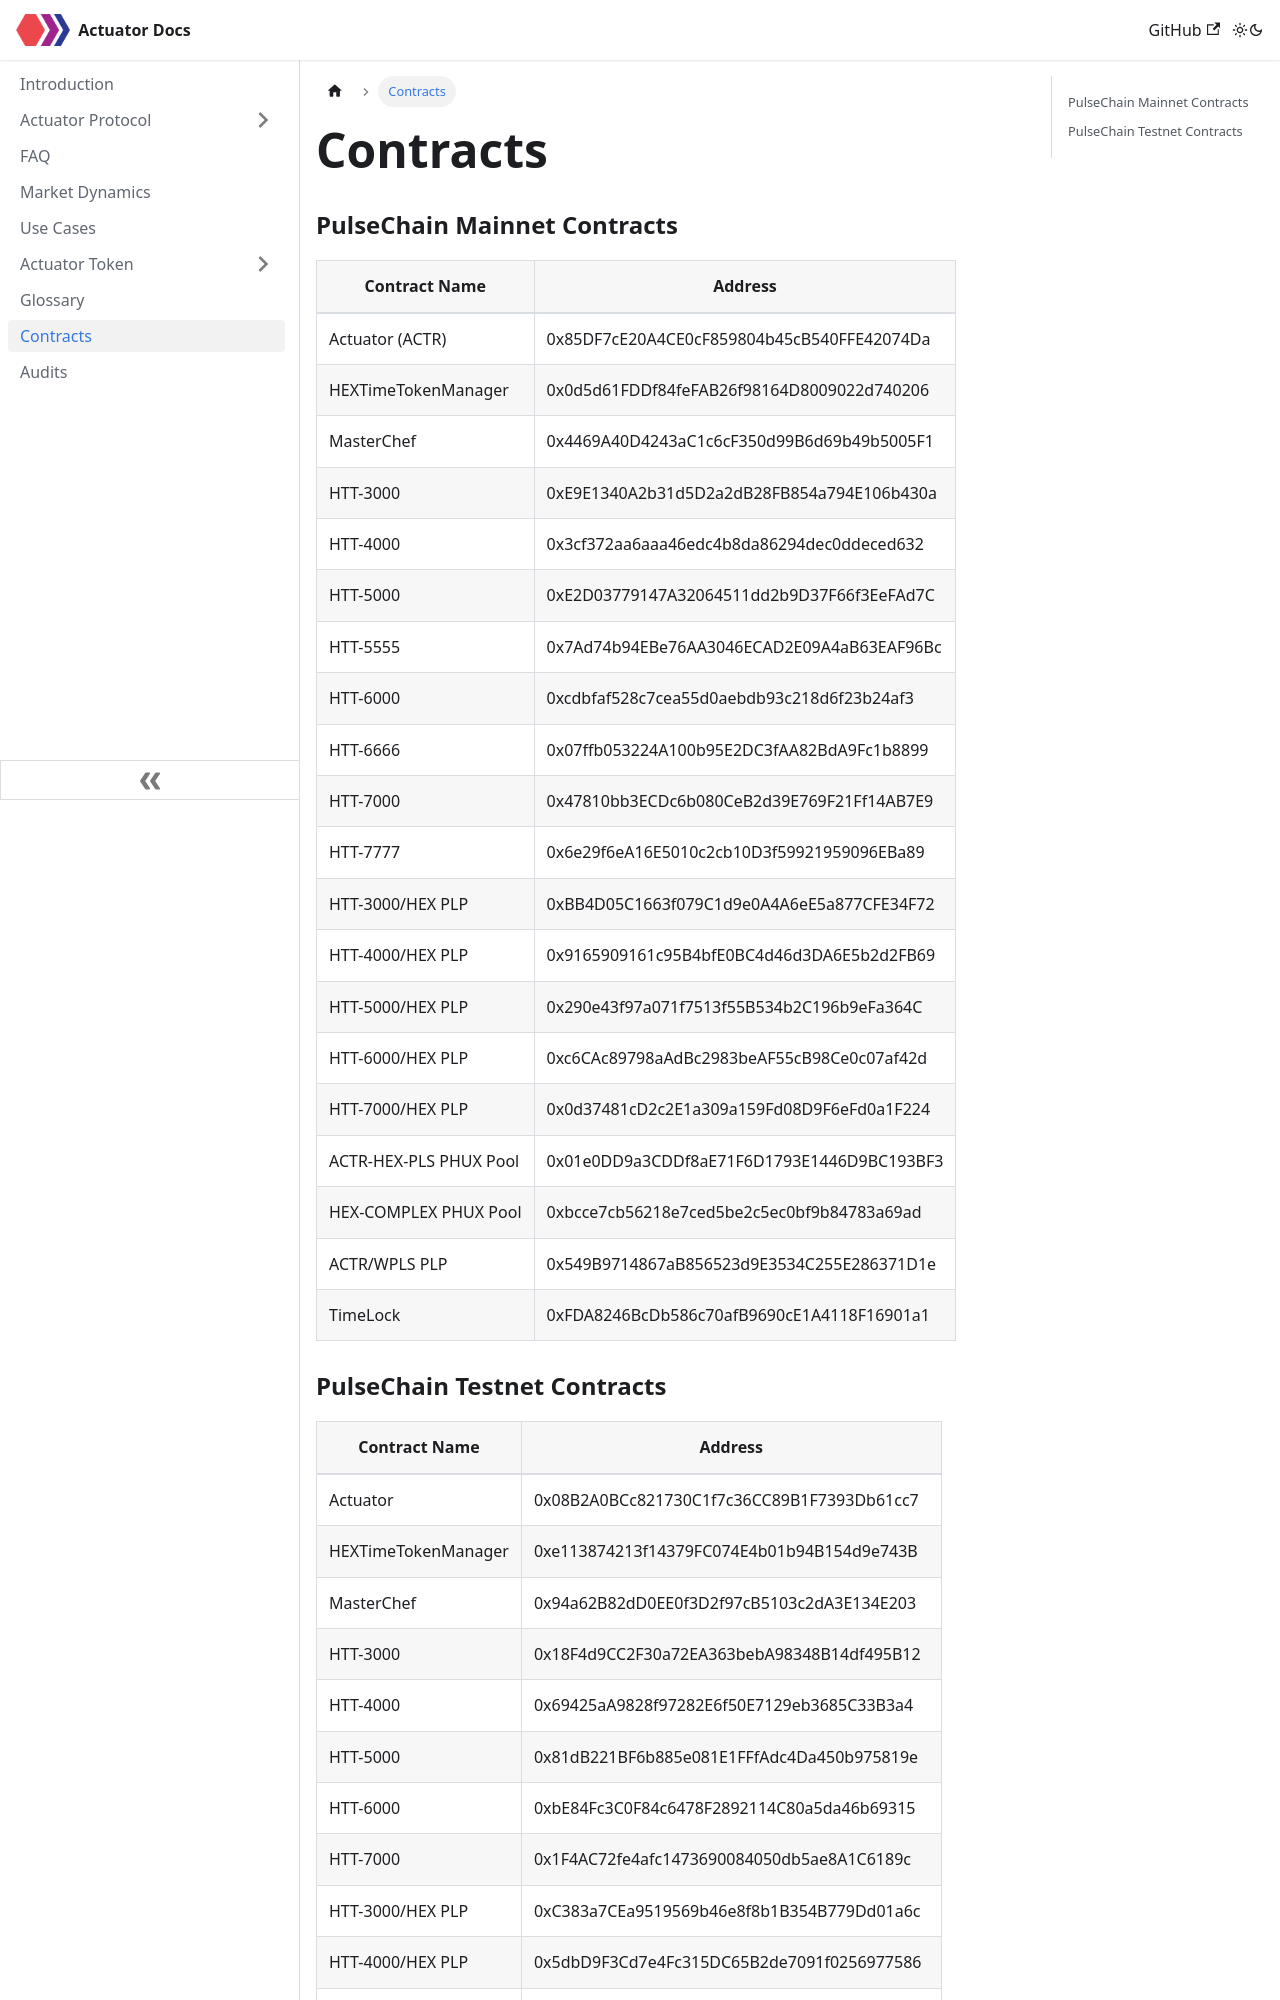

repository: actuator-finance/Actuator-Docs · page: contracts.html · generator: docusaurus

---
sidebar_position: 8
---

# Contracts

### PulseChain Mainnet Contracts

| Contract Name         | Address                          |
|------------------------|----------------------------------|
| Actuator (ACTR)        | 0x85DF7cE20A4CE0cF859804b45cB540FFE42074Da |
| HEXTimeTokenManager    | 0x0d5d61FDDf84feFAB26f98164D8009022d740206 |
| MasterChef             | 0x4469A40D4243aC1c6cF350d99B6d69b49b5005F1 |
| HTT-3000               | 0xE9E1340A2b31d5D2a2dB28FB854a794E106b430a |
| HTT-4000               | 0x3cf372aa6aaa46edc4b8da86294dec0ddeced632 |
| HTT-5000               | 0xE2D03779147A32064511dd2b9D37F66f3EeFAd7C |
| HTT-5555               | 0x7Ad74b94EBe76AA3046ECAD2E09A4aB63EAF96Bc |
| HTT-6000               | 0xcdbfaf528c7cea55d0aebdb93c218d6f23b24af3 |
| HTT-6666               | 0x07ffb053224A100b95E2DC3fAA82BdA9Fc1b8899 |
| HTT-7000               | 0x47810bb3ECDc6b080CeB2d39E769F21Ff14AB7E9 |
| HTT-7777               | 0x6e29f6eA16E5010c2cb10D3f59921959096EBa89 |
| HTT-3000/HEX PLP       | 0xBB4D05C1663f079C1d9e0A4A6eE5a877CFE34F72 |
| HTT-4000/HEX PLP       | 0x9165909161c95B4bfE0BC4d46d3DA6E5b2d2FB69 |
| HTT-5000/HEX PLP       | 0x290e43f97a071f7513f55B534b2C196b9eFa364C |
| HTT-6000/HEX PLP       | 0xc6CAc89798aAdBc2983beAF55cB98Ce0c07af42d |
| HTT-7000/HEX PLP       | 0x0d37481cD2c2E1a309a159Fd08D9F6eFd0a1F224 |
| ACTR-HEX-PLS PHUX Pool | 0x01e0DD9a3CDDf8aE71F6D1793E1446D9BC193BF3 |
| HEX-COMPLEX PHUX Pool  | 0xbcce7cb56218e7ced5be2c5ec0bf9b84783a69ad |
| ACTR/WPLS PLP          | 0x549B9714867aB856523d9E3534C255E286371D1e |
| TimeLock               | 0xFDA8246BcDb586c70afB9690cE1A4118F16901a1 |
